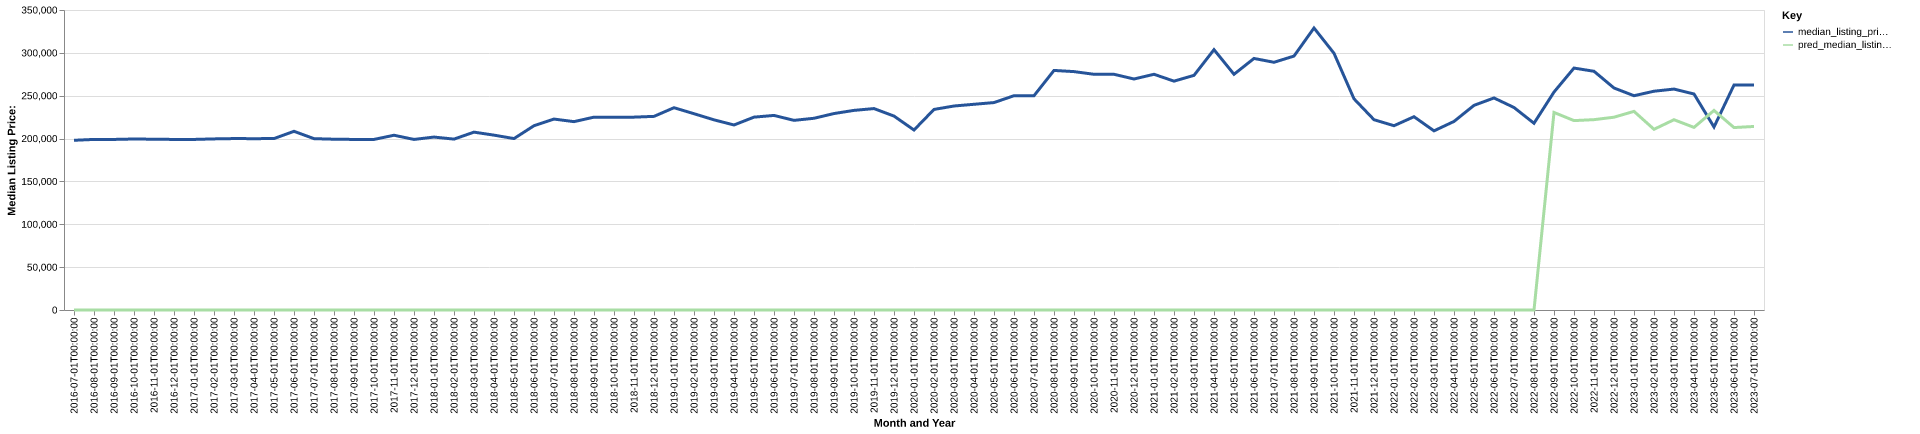

The file beside this chart, header and first rows:
date, time_idx, median_listing_price, thirty_year_interest_rate_five, month, county_name, active_listing_count, median_days_on_market, pred_median_listing_price, month_year
2016-07-01, 0, 198000, 3.72, 7, san miguel, nm, 220.0, 94.0, 0, Jul-2016
2016-08-01, 1, 199000, 3.73, 8, san miguel, nm, 226.0, 100.0, 0, Aug-2016
2016-09-01, 2, 199000, 3.66, 9, san miguel, nm, 222.0, 112.0, 0, Sep-2016
2016-10-01, 3, 199500, 3.64, 10, san miguel, nm, 213.0, 130.0, 0, Oct-2016
2016-11-01, 4, 199250, 3.66, 11, san miguel, nm, 201.0, 152.0, 0, Nov-2016
2016-12-01, 5, 199000, 3.48, 12, san miguel, nm, 190.0, 173.0, 0, Dec-2016
2017-01-01, 6, 199000, 3.45, 1, san miguel, nm, 173.0, 172.0, 0, Jan-2017
2017-02-01, 7, 199620, 3.5, 2, san miguel, nm, 170.0, 181.0, 0, Feb-2017
2017-03-01, 8, 199995, 3.52, 3, san miguel, nm, 170.0, 183.0, 0, Mar-2017
2017-04-01, 9, 199900, 4.03, 4, san miguel, nm, 185.0, 152.0, 0, Apr-2017
2017-05-01, 10, 200000, 4.32, 5, san miguel, nm, 199.0, 115.0, 0, May-2017
2017-06-01, 11, 208475, 4.2, 6, san miguel, nm, 211.0, 96.0, 0, Jun-2017
2017-07-01, 12, 199900, 4.19, 7, san miguel, nm, 215.0, 106.0, 0, Jul-2017
2017-08-01, 13, 199250, 4.3, 8, san miguel, nm, 208.0, 116.0, 0, Aug-2017
2017-09-01, 14, 199000, 4.1, 9, san miguel, nm, 207.0, 127.0, 0, Sep-2017
2017-10-01, 15, 199000, 4.05, 10, san miguel, nm, 204.0, 139.0, 0, Oct-2017
2017-11-01, 16, 203875, 3.94, 11, san miguel, nm, 194.0, 156.0, 0, Nov-2017
2017-12-01, 17, 199000, 4.03, 12, san miguel, nm, 190.0, 164.0, 0, Dec-2017
2018-01-01, 18, 201750, 3.93, 1, san miguel, nm, 173.0, 164.0, 0, Jan-2018
2018-02-01, 19, 199375, 3.83, 2, san miguel, nm, 164.0, 175.0, 0, Feb-2018
2018-03-01, 20, 207500, 3.94, 3, san miguel, nm, 161.0, 183.0, 0, Mar-2018
2018-04-01, 21, 204000, 3.95, 4, san miguel, nm, 169.0, 181.0, 0, Apr-2018
2018-05-01, 22, 200000, 3.99, 5, san miguel, nm, 180.0, 124.0, 0, May-2018
2018-06-01, 23, 215000, 4.15, 6, san miguel, nm, 197.0, 82.0, 0, Jun-2018
2018-07-01, 24, 222750, 4.4, 7, san miguel, nm, 200.0, 86.0, 0, Jul-2018
2018-08-01, 25, 219750, 4.46, 8, san miguel, nm, 208.0, 95.0, 0, Aug-2018
2018-09-01, 26, 225000, 4.58, 9, san miguel, nm, 194.0, 113.0, 0, Sep-2018
2018-10-01, 27, 225000, 4.66, 10, san miguel, nm, 193.0, 124.0, 0, Oct-2018
2018-11-01, 28, 225000, 4.62, 11, san miguel, nm, 184.0, 137.0, 0, Nov-2018
2018-12-01, 29, 225900, 4.54, 12, san miguel, nm, 172.0, 141.0, 0, Dec-2018
2019-01-01, 30, 236000, 4.6, 1, san miguel, nm, 158.0, 156.0, 0, Jan-2019
2019-02-01, 31, 229000, 4.72, 2, san miguel, nm, 157.0, 178.0, 0, Feb-2019
2019-03-01, 32, 221857, 4.9, 3, san miguel, nm, 158.0, 177.0, 0, Mar-2019
2019-04-01, 33, 215857, 4.94, 4, san miguel, nm, 162.0, 167.0, 0, Apr-2019
2019-05-01, 34, 225000, 4.75, 5, san miguel, nm, 165.0, 125.0, 0, May-2019
2019-06-01, 35, 227000, 4.51, 6, san miguel, nm, 168.0, 100.0, 0, Jun-2019
2019-07-01, 36, 221250, 4.41, 7, san miguel, nm, 173.0, 94.0, 0, Jul-2019
2019-08-01, 37, 223682, 4.41, 8, san miguel, nm, 167.0, 101.0, 0, Aug-2019
2019-09-01, 38, 229205, 4.2, 9, san miguel, nm, 158.0, 109.0, 0, Sep-2019
2019-10-01, 39, 232886, 4.14, 10, san miguel, nm, 153.0, 115.0, 0, Oct-2019
2019-11-01, 40, 235000, 3.84, 11, san miguel, nm, 140.0, 124.0, 0, Nov-2019
2019-12-01, 41, 226250, 3.81, 12, san miguel, nm, 135.0, 132.0, 0, Dec-2019
2020-01-01, 42, 209975, 3.75, 1, san miguel, nm, 121.0, 112.0, 0, Jan-2020
2020-02-01, 43, 234000, 3.73, 2, san miguel, nm, 114.0, 128.0, 0, Feb-2020
2020-03-01, 44, 238000, 3.78, 3, san miguel, nm, 109.0, 147.0, 0, Mar-2020
2020-04-01, 45, 240000, 3.75, 4, san miguel, nm, 105.0, 148.0, 0, Apr-2020
2020-05-01, 46, 242000, 3.74, 5, san miguel, nm, 104.0, 158.0, 0, May-2020
2020-06-01, 47, 250000, 3.72, 6, san miguel, nm, 105.0, 126.0, 0, Jun-2020
2020-07-01, 48, 250000, 3.49, 7, san miguel, nm, 104.0, 103.0, 0, Jul-2020
2020-08-01, 49, 279500, 3.65, 8, san miguel, nm, 106.0, 75.0, 0, Aug-2020
2020-09-01, 50, 278125, 3.33, 9, san miguel, nm, 116.0, 68.0, 0, Sep-2020
2020-10-01, 51, 275000, 3.28, 10, san miguel, nm, 117.0, 82.0, 0, Oct-2020
2020-11-01, 52, 275000, 3.21, 11, san miguel, nm, 105.0, 105.0, 0, Nov-2020
2020-12-01, 53, 269500, 3.07, 12, san miguel, nm, 92.0, 122.0, 0, Dec-2020
2021-01-01, 54, 275000, 2.99, 1, san miguel, nm, 79.0, 137.0, 0, Jan-2021
2021-02-01, 55, 267000, 2.93, 2, san miguel, nm, 66.0, 169.0, 0, Feb-2021
2021-03-01, 56, 273750, 2.88, 3, san miguel, nm, 65.0, 185.0, 0, Mar-2021
2021-04-01, 57, 303750, 2.84, 4, san miguel, nm, 61.0, 175.0, 0, Apr-2021
2021-05-01, 58, 275000, 2.71, 5, san miguel, nm, 62.0, 145.0, 0, May-2021
2021-06-01, 59, 293475, 2.79, 6, san miguel, nm, 66.0, 83.0, 0, Jun-2021
... 25 more rows
